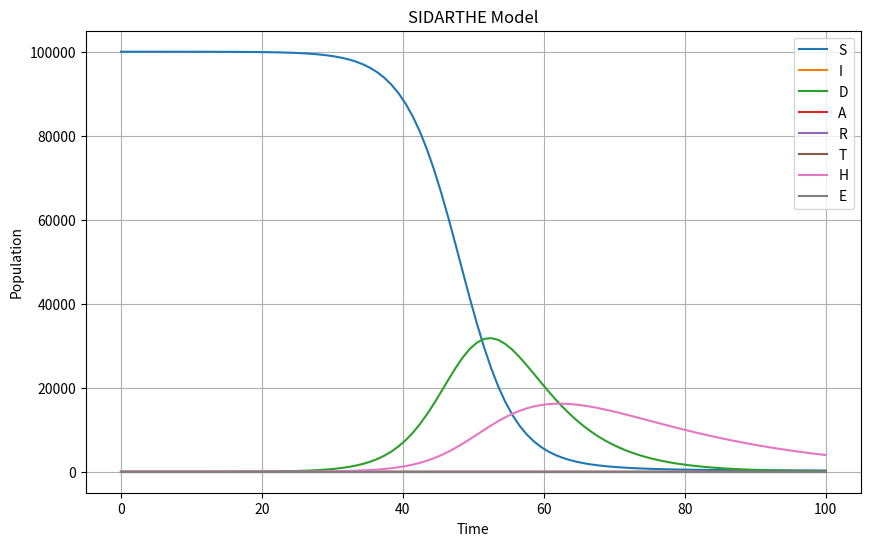

This chart was generated by the following Python code:
import numpy as np
from scipy.integrate import odeint
import matplotlib.pyplot as plt

# Function that defines the SIDARTHE model

def sidarthe_model(y, t, alpha_i, alpha_d, alpha_t, beta, gamma_i, gamma_d, gamma_h, gamma_a, gamma_r, epsilon, delta, rho, mu):
    S, I, D, A, R, T, H, E = y
    N = S + I + D + A + R + T + H + E
    dSdt = -alpha_i * S * I / N - alpha_d * S * D / N - alpha_t * S * T / N
    dIdt = alpha_i * S * I / N - (gamma_i + gamma_d + gamma_h + epsilon) * I
    dDdt = alpha_d * S * D / N + (1 - delta) * epsilon * I - (gamma_d + rho) * D
    dAdt = alpha_t * S * T / N - (gamma_a + beta) * A
    dRdt = gamma_i * I + gamma_a * A - (gamma_r + mu) * R
    dTdt = delta * epsilon * I - mu * T
    dHdt = gamma_h * I + rho * D - mu * H
    dEdt = beta * A - mu * E
    return [dSdt, dIdt, dDdt, dAdt, dRdt, dTdt, dHdt, dEdt]

# Function to solve the ODE system

def solve_sidarthe_model(y0, t, alpha_i, alpha_d, alpha_t, beta, gamma_i, gamma_d, gamma_h, gamma_a, gamma_r, epsilon, delta, rho, mu):
    return odeint(sidarthe_model, y0, t, args=(alpha_i, alpha_d, alpha_t, beta, gamma_i, gamma_d, gamma_h, gamma_a, gamma_r, epsilon, delta, rho, mu))

# Parameters

N = 100000
alpha_i = 0.35
alpha_d = 0.4
alpha_t = 0.25
beta = 0.1
epsilon = 0.1
delta = 0.1
rho = 0.05
mu = 0.05
gamma_i = 0.1
gamma_d = 0.1
gamma_h = 0.05
gamma_a = 0.1
gamma_r = 0.1

# Initial conditions

y0 = [99999, 1, 0, 0, 0, 0, 0, 0]

# Time vector

t = np.linspace(0, 100, 100)

# Solve the ODE system

solution = solve_sidarthe_model(y0, t, alpha_i, alpha_d, alpha_t, beta, gamma_i, gamma_d, gamma_h, gamma_a, gamma_r, epsilon, delta, rho, mu)

# Plot the results

plt.figure(figsize=(10,6))
plt.plot(t, solution)
plt.legend(['S', 'I', 'D', 'A', 'R', 'T', 'H', 'E'])
plt.xlabel('Time')
plt.ylabel('Population')
plt.title('SIDARTHE Model')
plt.grid(True)
plt.show()
